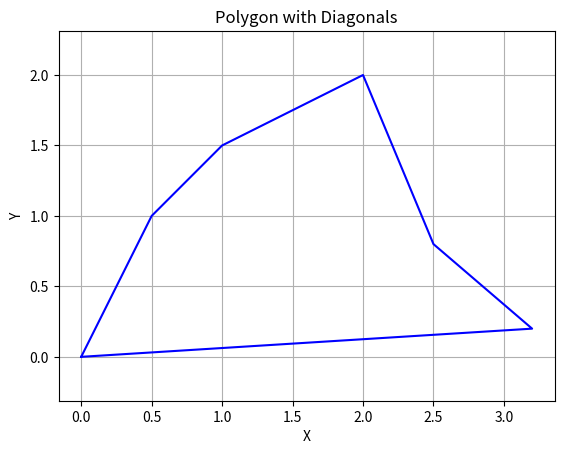

Reproduce this figure in Python.
import numpy as np
import matplotlib.pyplot as plt
import random

# def plot_subdivision(subdivision, points):
#     patches = []
#     poly = subdivision
#     polygon = Polygon(poly, closed=True, edgecolor='black', facecolor='none')
#     patches.append(polygon)
#     fig, ax = plt.subplots()
#     p = PatchCollection(patches, match_original=True)
#     ax.add_collection(p)
#     ax.autoscale_view()
#     ax.set_aspect('equal', adjustable='box')
#     for point in points:
#         plt.scatter(point[0], point[1], color="red", label="Point")
#     plt.gca().set_aspect('equal', adjustable='box')
#     plt.show()

# def check_all_points(points, subdivision):
#     for point in points:
#         if trapezoidal_decomposition(subdivision, point):
#             print("The point [" , point[0] , " , " , point[1] , "] is inside the subdivision.")
#         else:
#             print("The point [" , point[0] , " , " , point[1] , "] is outside the subdivision.")

# class Trapezoid:
#     def __init__(self, top_left, top_right, bottom_left, bottom_right):
#         self.top_left = top_left
#         self.top_right = top_right
#         self.bottom_left = bottom_left
#         self.bottom_right = bottom_right

# def trapezoidal_decomposition(subdivision, query_point):
#     # Perform simple linear search through trapezoids
#     for trapezoid in subdivision:
#         if (query_point[0] >= trapezoid.bottom_left[0] and
#             query_point[0] <= trapezoid.bottom_right[0] and
#             query_point[1] >= trapezoid.bottom_left[1] and
#             query_point[1] <= trapezoid.top_left[1]):
#             return trapezoid
#     return None

# # Example input: a simple subdivision with two trapezoids
# subdivision = [(0, 1), (3, 2), (1, 0), (2, 0), (1.5, 0.5), (3.5, 3)]

# points = []
# for i in range(10):
#     point = np.array([random.uniform(0, 6), random.uniform(0,3)])  # Point to test
#     points.append(point)

# # Plot the subdivision
# plot_subdivision(subdivision, points)
# check_all_points(points, subdivision)
MIN_X = 0
MAX_X = 7
MIN_Y = 0
MAX_Y = 7

class Polygon:
    def __init__(self, vertices):
        self.vertices = []
        for i in range(len(vertices)):
            self.vertices.append(Point(vertices[i][0], vertices[i][1]))
        self.edges = []
        for i in range(len(self.vertices)):
            self.edges.append(Edge(self.vertices[i], self.vertices[(i+1)%len(self.vertices)]))
            
        vert_sort(self.vertices)
        for v in self.vertices:
            v.print()
        for e in self.edges:
            e.print()
            
    def get_med(self):
        median = (self.vertices[len(self.vertices) - 1].y + self.vertices[0].y) / 2.0
        med_point = self.vertices[0]
        for v in range(1, len(self.vertices)): 
            if abs(med_point.y - median) > abs(self.vertices[v].y - median):
                med_point = self.vertices[v]
        return Edge(Point(MIN_X, med_point.y), Point(MAX_X, med_point.y))
                

class Point:
    def __init__(self, x, y) -> None:
        self.x = x
        self.y = y
        
    def print(self):
        print("[", self.x, ", ", self.y, "]")
        
class Edge:
    def __init__(self, start, end) -> None:
        self.start = start
        self.end = end
        if self.start.y > self.end.y:
            self.start, self.end = self.end, self.start
    
    def print(self):
        print("\n")
        self.start.print()
        print(" -> ")
        self.end.print()

class Leaf:
    def __init__(self) -> None:
        pass

class LeftRightNode:
    def __init__(self, edge) -> None:
        pass
    
class UpDownNode:
    def __init__(self, med, lower, upper) -> None:
        self.med = med
        self.lower = lower
        self.upper = upper

class Trapesoid:
    def __init__(self, root) -> None:
        self.root = root
        
def decompose(polygon):
    return
    
def plot_plane(vertices, diags, points):
    x = [v[0] for v in vertices]
    y = [v[1] for v in vertices]
    plt.plot(x + [x[0]], y + [y[0]], 'b-') 
    # for diag in diags:
    #     plt.plot([diag[0][0], diag[1][0]], [diag[0][1], diag[1][1]], 'b-')
    # patches = []
    # poly = rect
    # polygon = Polygon(poly, closed=True, edgecolor='black', facecolor='none')
    # patches.append(polygon)
    # fig, ax = plt.subplots()
    # p = PatchCollection(patches, match_original=True)
    # ax.add_collection(p)
    # ax.autoscale_view()
    # ax.set_aspect('equal', adjustable='box')
    # for point in points:
    #     plt.scatter(point[0], point[1], color="red", label="Point")
    # plt.gca().set_aspect('equal', adjustable='box')
    plt.xlabel('X')
    plt.ylabel('Y')
    plt.title('Polygon with Diagonals')
    plt.grid(True)
    plt.axis('equal')
    plt.show()

def vert_sort(arr):
    for i in range(1, len(arr)):
        key = arr[i]
        j = i - 1
        while j >= 0 and arr[j].y > key.y:
            arr[j + 1] = arr[j]
            j -= 1
        arr[j + 1] = key
    
        
    
rect = [(0, 0), (0.5, 1), (1, 1.5), (2, 2), (2.5, 0.8), (3.2, 0.2)]
diags = [(rect[0], rect[3])]
points = []
for i in range(5):
    point = np.array([random.uniform(0, 6), random.uniform(0,3)])  # Point to test
    points.append(point)
plot_plane(rect, diags, points)
polygon = Polygon(rect)
polygon.get_med().print()